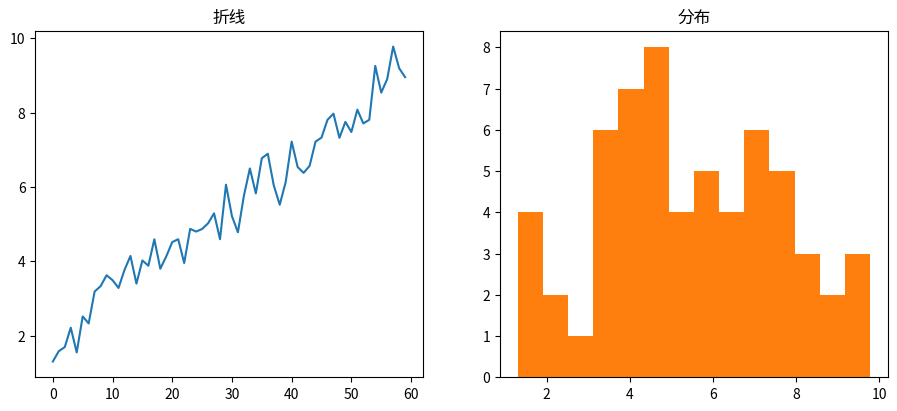

Generate this figure with matplotlib: (Note: this script raises an exception after producing the figure.)
"""双子图布局（线性趋势）
数据可视化示例（matplotlib）。1×2 子图：折线 + 直方。
运行后在当前目录生成 'viz_twin-styles_d2'_preview.png。
"""
import matplotlib
matplotlib.use("Agg")
import matplotlib.pyplot as plt
import numpy as np

rng = np.random.default_rng(8)
fig, ax = plt.subplots(figsize=(8, 5))
data = np.array(np.linspace(2, 9, 60) + rng.normal(0, 0.4, 60))
ax.remove() if hasattr(ax, 'remove') else None
fig, (a1, a2) = plt.subplots(1, 2, figsize=(11, 4.5))
a1.plot(data, color='tab:blue'); a1.set_title('折线')
a2.hist(data, bins=14, color='tab:orange'); a2.set_title('分布')
ax.set_title("双子图布局（线性趋势）")
plt.tight_layout()
plt.savefig("'viz_twin-styles_d2'_preview.png", dpi=110)
print("已生成 'viz_twin-styles_d2'_preview.png")
